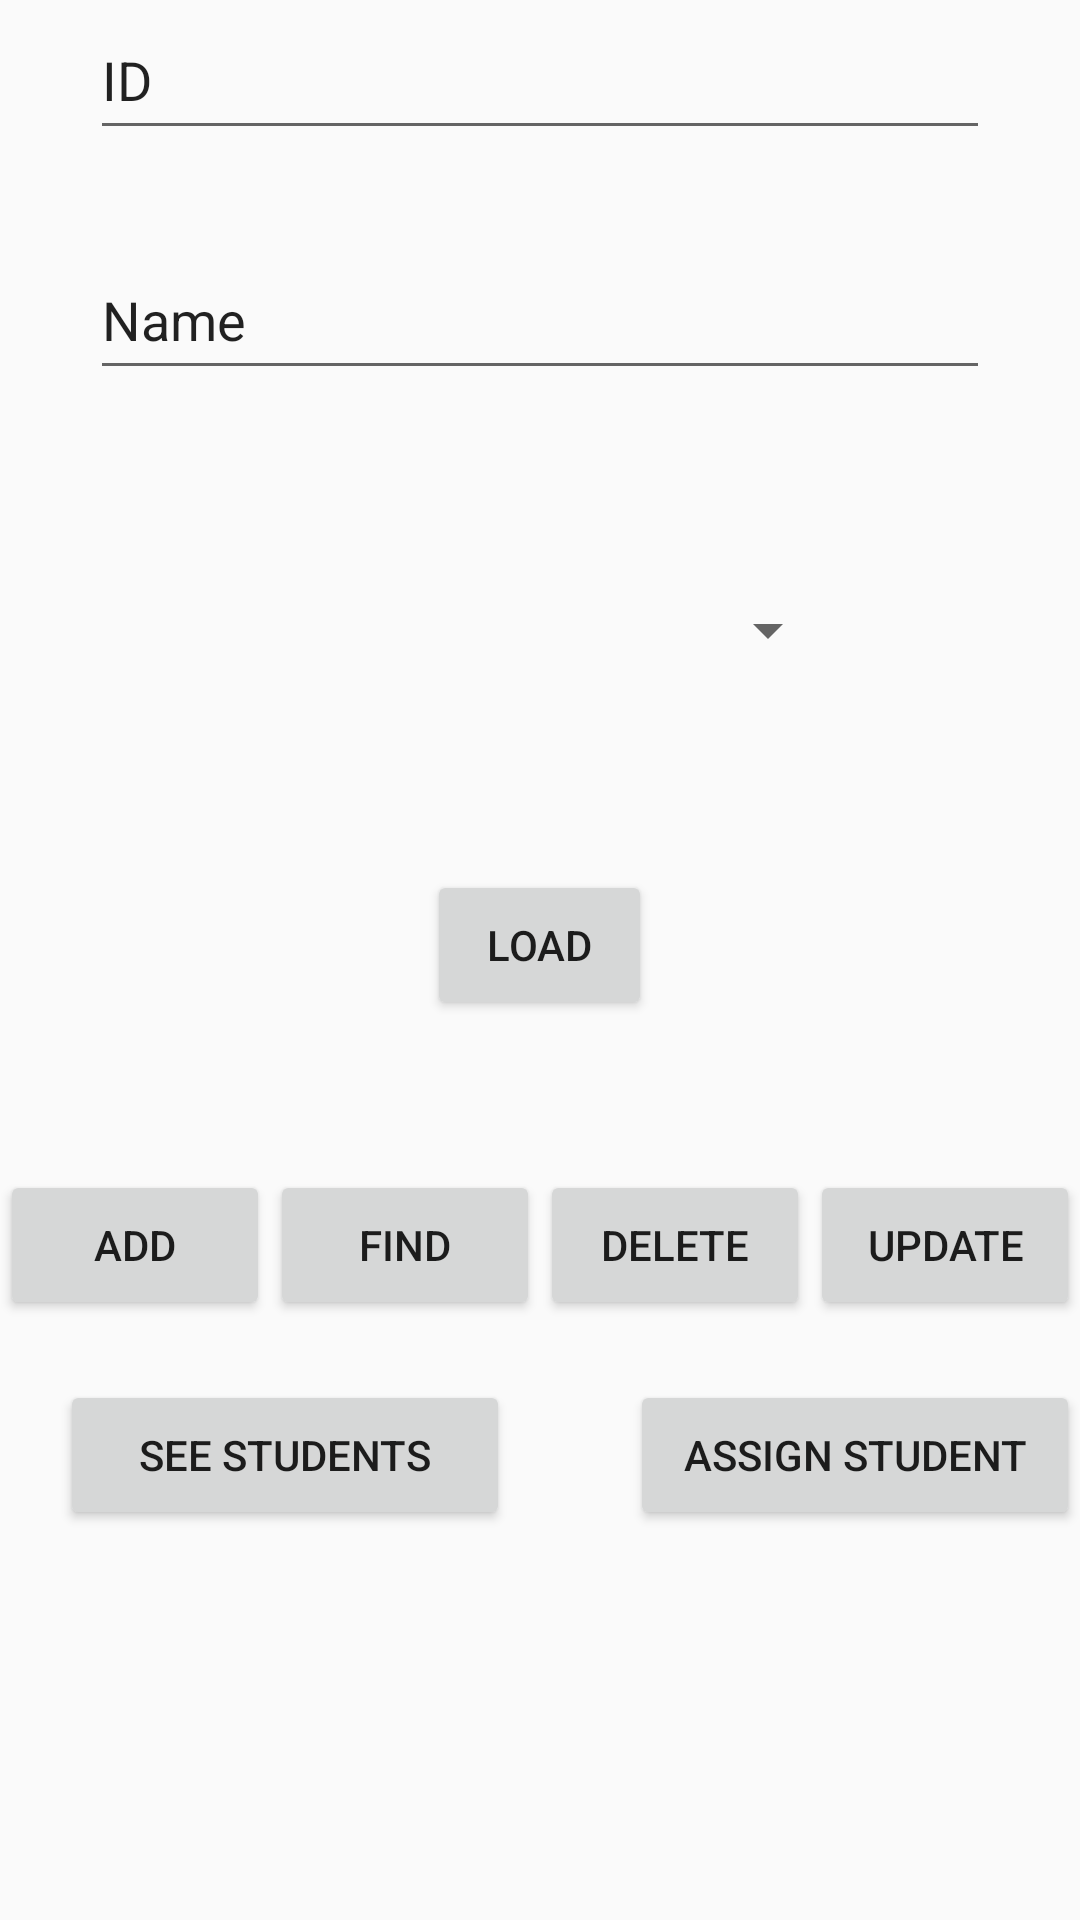

Reconstruct the res/layout file that produces this screen, plus the resources it refers to.
<!-- AndroidManifest.xml: application theme AppTheme -->
<!-- res/layout/activity_main.xml -->
<?xml version="1.0" encoding="utf-8"?>

<ScrollView xmlns:android="http://schemas.android.com/apk/res/android"
    xmlns:app="http://schemas.android.com/apk/res-auto"
    xmlns:tools="http://schemas.android.com/tools"
    android:layout_width="match_parent"
    android:layout_height="match_parent"
    tools:context=".MainActivity">

    <LinearLayout
        android:gravity="center"
        android:layout_width="match_parent"
        android:layout_height="match_parent"
        android:orientation="vertical">

        <EditText
            android:layout_marginBottom="30dp"
            android:layout_width="300dp"
            android:layout_height="50dp"
            android:id="@+id/edit_text_student_id"
            android:text="ID"/>

        <EditText
            android:layout_marginBottom="30dp"
            android:layout_width="300dp"
            android:layout_height="50dp"
            android:id="@+id/edit_text_student_name"
            android:text="Name"/>

        <Spinner
            android:id="@+id/spinner"
            android:layout_width="200dp"
            android:layout_height="100dp"
            android:layout_marginBottom="30dp">

        </Spinner>

        <Button
            android:id="@+id/btnload"
            android:onClick="loadStudents"
            android:text="@string/Load"
            android:layout_height="50dp"
            android:layout_width="75dp" />

        <LinearLayout
            android:layout_marginTop="50dp"
            android:layout_width="wrap_content"
            android:layout_height="wrap_content"
            android:orientation="horizontal">

            <Button
                android:id="@+id/btnadd"
                android:onClick="addStudent"
                android:text="@string/Add"
                android:layout_height="50dp"
                android:layout_width="90dp" />

            <Button
                android:id="@+id/btnfind"
                android:onClick="findStudent"
                android:text="@string/Find"
                android:layout_height="50dp"
                android:layout_width="90dp" />

            <Button
                android:id="@+id/btndelete"
                android:onClick="removeStudent"
                android:text="@string/Delete"
                android:layout_height="50dp"
                android:layout_width="90dp" />

            <Button
                android:id="@+id/btnupdate"
                android:onClick="updateStudent"
                android:text="@string/Update"
                android:layout_height="50dp"
                android:layout_width="90dp" />

        </LinearLayout>

        <LinearLayout
            android:layout_width="wrap_content"
            android:layout_height="wrap_content">

        <Button
            android:layout_margin="20dp"
            android:layout_width="150dp"
            android:layout_height="50dp"
            android:text="See Students"
            android:onClick="seeStudents"/>

        <Button
            android:layout_margin="20dp"
            android:layout_width="150dp"
            android:layout_height="50dp"
            android:text="Assign Student"
            android:onClick="assignStudentToTeacher"/>

        </LinearLayout>

        <TextView
            android:id="@+id/result"
            android:layout_marginTop="50dp"
            android:layout_width="wrap_content"
            android:layout_height="wrap_content" />

    </LinearLayout>


</ScrollView>
<!-- resources referenced by this layout -->
<resources>
  <string name="Add">Add</string>
  <string name="Delete">Delete</string>
  <string name="Find">Find</string>
  <string name="Load">Load</string>
  <string name="Update">Update</string>
  <style name="AppTheme" parent="Theme.AppCompat.Light.DarkActionBar">        
          <item name="colorPrimary">@color/colorPrimary</item>
          <item name="colorPrimaryDark">@color/colorPrimaryDark</item>
          <item name="colorAccent">@color/colorAccent</item>
      </style>
  <color name="colorPrimary">#2BBBF1</color>
  <color name="colorPrimaryDark">#0085C4</color>
  <color name="colorAccent">#E98F48</color>
</resources>
